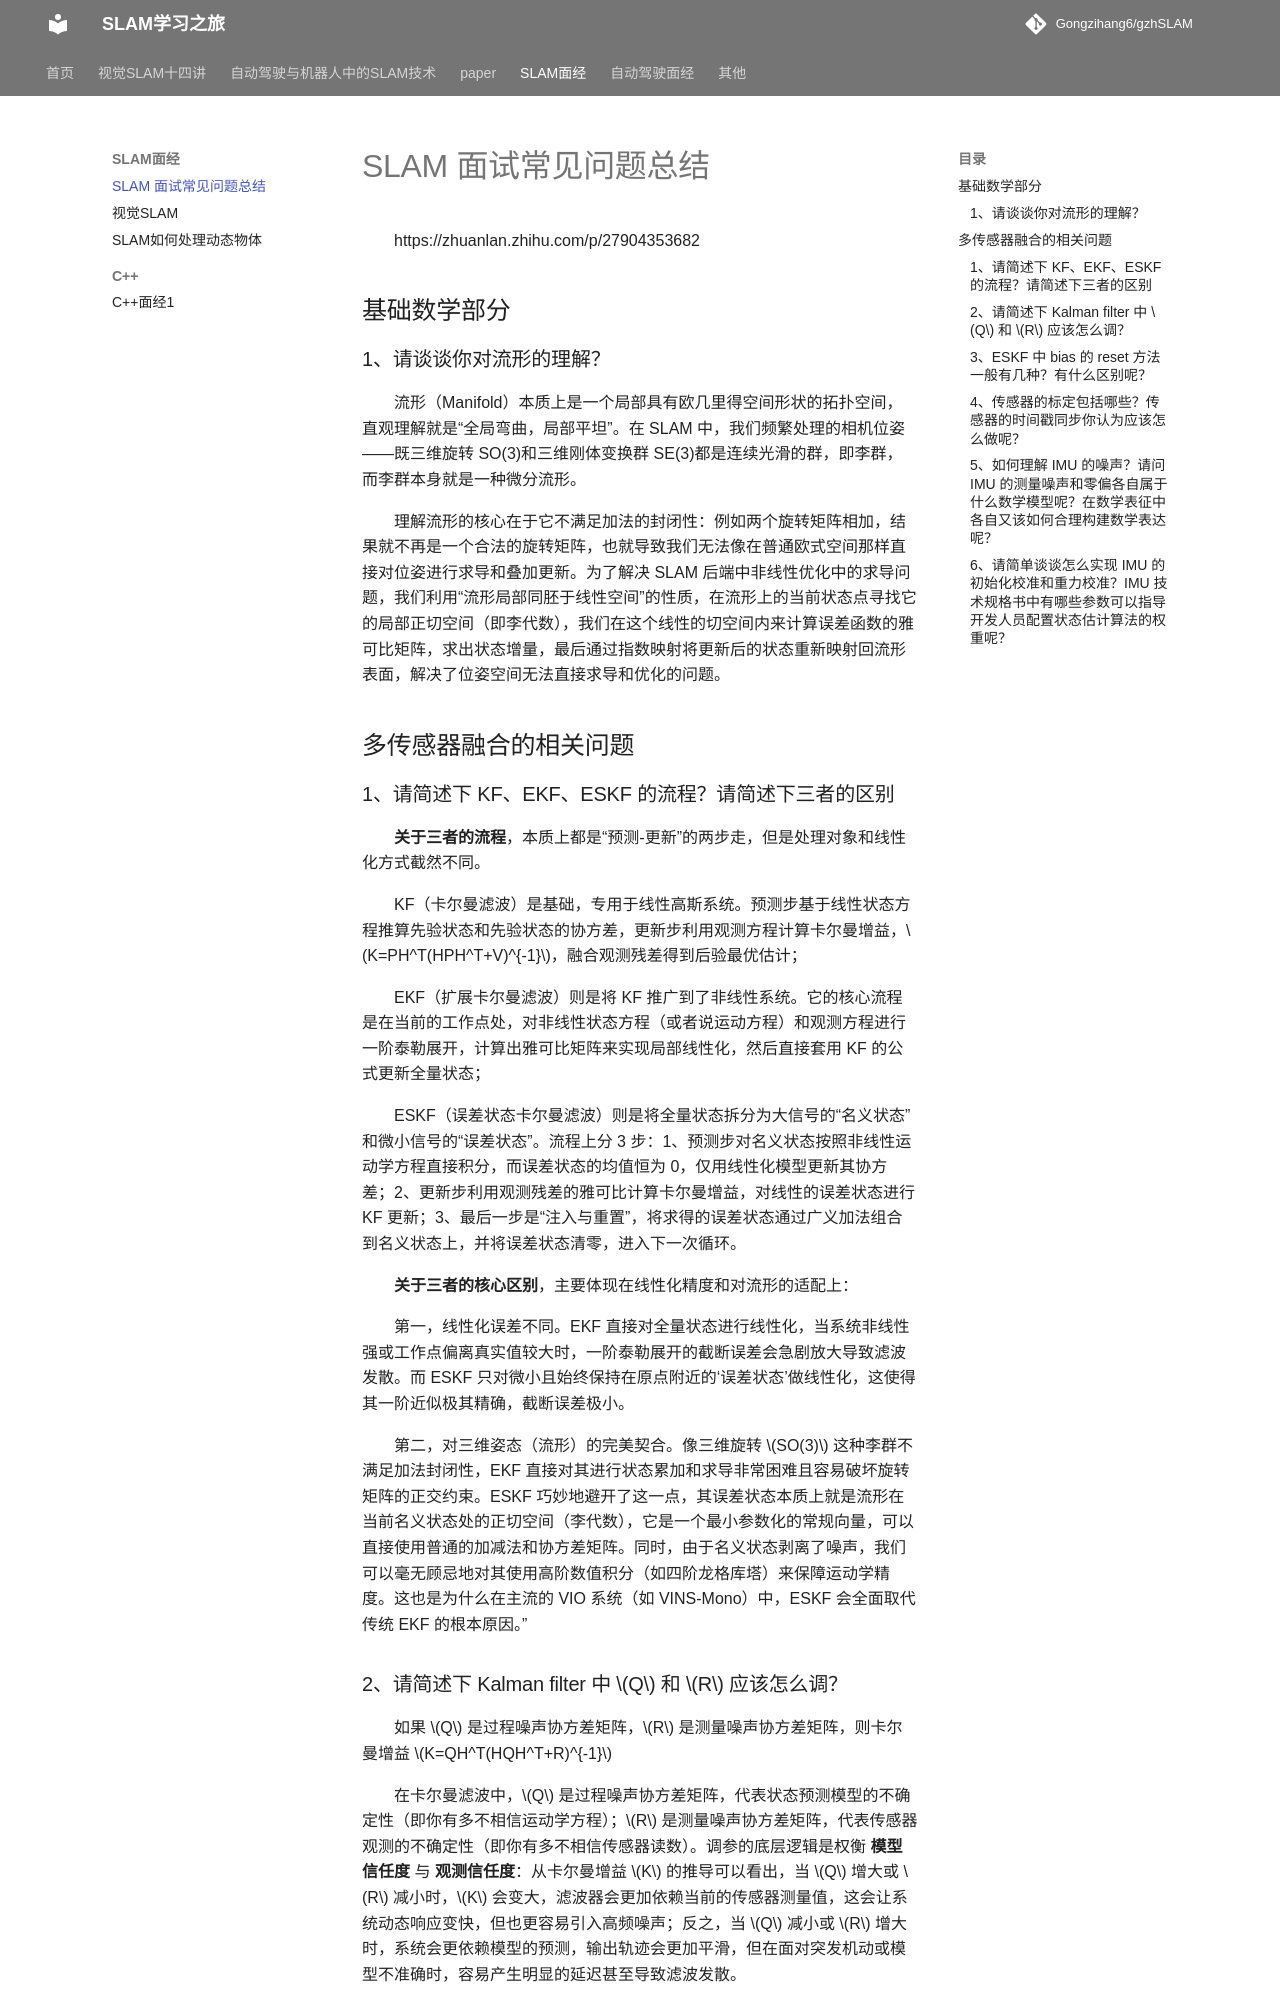

repository: Gongzihang6/gzhSLAM · page: SLAM面经/SLAM面经1/index.html · generator: mkdocs

# SLAM 面试常见问题总结

https://zhuanlan.zhihu.com/p/27904353682

## 基础数学部分

### 1、请谈谈你对流形的理解？

流形（Manifold）本质上是一个局部具有欧几里得空间形状的拓扑空间，直观理解就是“全局弯曲，局部平坦”。在 SLAM 中，我们频繁处理的相机位姿——既三维旋转 SO(3)和三维刚体变换群 SE(3)都是连续光滑的群，即李群，而李群本身就是一种微分流形。

理解流形的核心在于它不满足加法的封闭性：例如两个旋转矩阵相加，结果就不再是一个合法的旋转矩阵，也就导致我们无法像在普通欧式空间那样直接对位姿进行求导和叠加更新。为了解决 SLAM 后端中非线性优化中的求导问题，我们利用“流形局部同胚于线性空间”的性质，在流形上的当前状态点寻找它的局部正切空间（即李代数），我们在这个线性的切空间内来计算误差函数的雅可比矩阵，求出状态增量，最后通过指数映射将更新后的状态重新映射回流形表面，解决了位姿空间无法直接求导和优化的问题。



## 多传感器融合的相关问题

### 1、请简述下 KF、EKF、ESKF 的流程？请简述下三者的区别

**关于三者的流程**，本质上都是“预测-更新”的两步走，但是处理对象和线性化方式截然不同。

KF（卡尔曼滤波）是基础，专用于线性高斯系统。预测步基于线性状态方程推算先验状态和先验状态的协方差，更新步利用观测方程计算卡尔曼增益，$K=PH^T(HPH^T+V)^{-1}$，融合观测残差得到后验最优估计；

EKF（扩展卡尔曼滤波）则是将 KF 推广到了非线性系统。它的核心流程是在当前的工作点处，对非线性状态方程（或者说运动方程）和观测方程进行一阶泰勒展开，计算出雅可比矩阵来实现局部线性化，然后直接套用 KF 的公式更新全量状态；

ESKF（误差状态卡尔曼滤波）则是将全量状态拆分为大信号的“名义状态”和微小信号的“误差状态”。流程上分 3 步：1、预测步对名义状态按照非线性运动学方程直接积分，而误差状态的均值恒为 0，仅用线性化模型更新其协方差；2、更新步利用观测残差的雅可比计算卡尔曼增益，对线性的误差状态进行 KF 更新；3、最后一步是“注入与重置”，将求得的误差状态通过广义加法组合到名义状态上，并将误差状态清零，进入下一次循环。

**关于三者的核心区别**，主要体现在线性化精度和对流形的适配上：

第一，线性化误差不同。EKF 直接对全量状态进行线性化，当系统非线性强或工作点偏离真实值较大时，一阶泰勒展开的截断误差会急剧放大导致滤波发散。而 ESKF 只对微小且始终保持在原点附近的‘误差状态’做线性化，这使得其一阶近似极其精确，截断误差极小。

第二，对三维姿态（流形）的完美契合。像三维旋转 $SO(3)$ 这种李群不满足加法封闭性，EKF 直接对其进行状态累加和求导非常困难且容易破坏旋转矩阵的正交约束。ESKF 巧妙地避开了这一点，其误差状态本质上就是流形在当前名义状态处的正切空间（李代数），它是一个最小参数化的常规向量，可以直接使用普通的加减法和协方差矩阵。同时，由于名义状态剥离了噪声，我们可以毫无顾忌地对其使用高阶数值积分（如四阶龙格库塔）来保障运动学精度。这也是为什么在主流的 VIO 系统（如 VINS-Mono）中，ESKF 会全面取代传统 EKF 的根本原因。”
